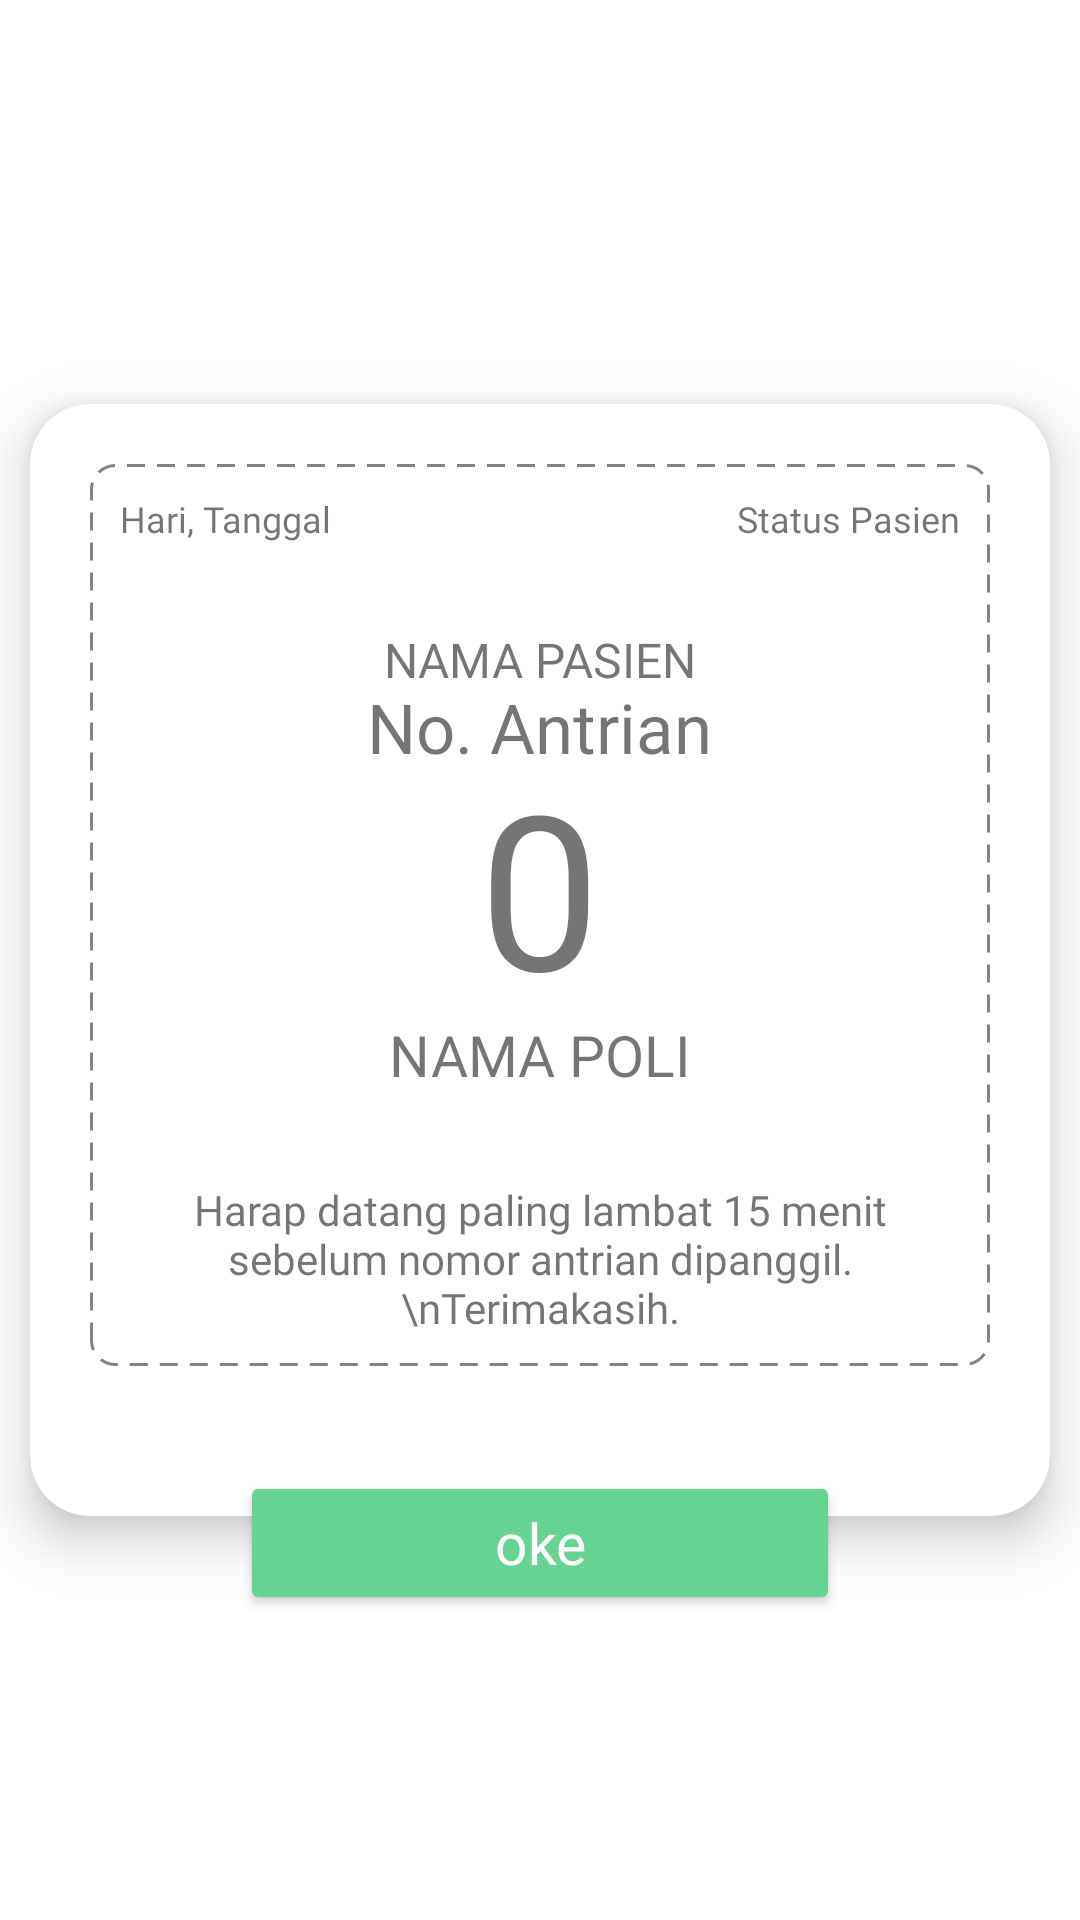

Produce the Android XML layout that renders to this screen, including the resource entries it uses.
<!-- AndroidManifest.xml: application theme CusTheme -->
<!-- res/layout/queue_dialog.xml -->
<?xml version="1.0" encoding="utf-8"?>
<androidx.constraintlayout.widget.ConstraintLayout xmlns:android="http://schemas.android.com/apk/res/android"
    xmlns:tools="http://schemas.android.com/tools"
    android:layout_width="match_parent"
    android:layout_height="match_parent"
    xmlns:app="http://schemas.android.com/apk/res-auto"
    android:id="@+id/queue_dialog">

    <RelativeLayout
        android:id="@+id/queue_container"
        android:layout_width="match_parent"
        android:layout_height="wrap_content"
        app:layout_constraintEnd_toEndOf="parent"
        app:layout_constraintStart_toStartOf="parent"
        app:layout_constraintTop_toTopOf="parent"
        app:layout_constraintBottom_toBottomOf="parent">

        <androidx.cardview.widget.CardView
            android:layout_width="match_parent"
            android:layout_height="wrap_content"
            android:layout_marginStart="10dp"
            android:layout_marginTop="55dp"
            android:layout_marginEnd="10dp"
            android:layout_marginBottom="55dp"
            android:backgroundTint="#FFFFFF"
            app:cardCornerRadius="20dp"
            app:cardElevation="10dp"
            app:contentPadding="20dp">

            <LinearLayout
                android:layout_width="match_parent"
                android:layout_height="wrap_content"
                android:layout_marginBottom="30dp"
                android:background="@drawable/bg_dashes_box"
                android:orientation="vertical"
                android:padding="10dp">

                <RelativeLayout
                    android:layout_width="match_parent"
                    android:layout_height="wrap_content"
                    android:layout_marginBottom="30dp">

                    <TextView
                        android:id="@+id/ticket_date"
                        android:layout_width="wrap_content"
                        android:layout_height="wrap_content"
                        android:layout_alignParentStart="true"
                        android:fontFamily="@font/poppins"
                        android:text="Hari, Tanggal"
                        android:textSize="12sp" />

                    <TextView
                        android:id="@+id/ticket_patient_status"
                        android:layout_width="wrap_content"
                        android:layout_height="wrap_content"
                        android:layout_alignParentEnd="true"
                        android:fontFamily="@font/poppins"
                        android:text="Status Pasien"
                        android:textSize="12sp" />

                </RelativeLayout>

                <TextView
                    android:id="@+id/ticket_patient_name"
                    android:layout_width="wrap_content"
                    android:layout_height="wrap_content"
                    android:layout_gravity="center"
                    android:fontFamily="@font/poppins_bold"
                    android:includeFontPadding="false"
                    android:text="Nama Pasien"
                    android:textAllCaps="true"
                    android:textSize="16sp" />

                <TextView
                    android:layout_width="wrap_content"
                    android:layout_height="wrap_content"
                    android:layout_gravity="center"
                    android:fontFamily="@font/poppins_bold"
                    android:includeFontPadding="false"
                    android:text="No. Antrian"
                    android:textSize="23sp" />

                <TextView
                    android:id="@+id/ticket_queue"
                    android:layout_width="wrap_content"
                    android:layout_height="wrap_content"
                    android:layout_gravity="center"
                    android:fontFamily="@font/poppins_bold"
                    android:includeFontPadding="false"
                    android:text="0"
                    android:textSize="72sp" />

                <TextView
                    android:id="@+id/ticket_poly_name"
                    android:layout_width="wrap_content"
                    android:layout_height="wrap_content"
                    android:layout_gravity="center"
                    android:fontFamily="@font/poppins_bold"
                    android:includeFontPadding="false"
                    android:text="Nama Poli"
                    android:textAllCaps="true"
                    android:textSize="19sp" />












                <TextView
                    android:layout_width="match_parent"
                    android:layout_height="wrap_content"
                    android:layout_marginTop="30dp"
                    android:fontFamily="@font/poppins"
                    android:gravity="center"
                    android:text="Harap datang paling lambat 15 menit sebelum nomor antrian dipanggil. \nTerimakasih."
                    android:textSize="14sp" />

            </LinearLayout>

        </androidx.cardview.widget.CardView>

    </RelativeLayout>

    <Button
        android:id="@+id/btn_oke"
        android:layout_width="200dp"
        android:layout_height="wrap_content"
        android:layout_marginBottom="22dp"
        android:backgroundTint="#67D393"
        android:elevation="20dp"
        android:fontFamily="@font/poppins_bold"
        android:paddingTop="10dp"
        android:paddingBottom="10dp"
        android:text="oke"
        android:textAllCaps="false"
        android:textColor="#FFFFFF"
        android:textSize="19sp"
        app:cornerRadius="15dp"
        app:layout_constraintBottom_toBottomOf="@id/queue_container"
        app:layout_constraintEnd_toEndOf="@id/queue_container"
        app:layout_constraintStart_toStartOf="@id/queue_container"
        app:rippleColor="#98F3BD"/>

</androidx.constraintlayout.widget.ConstraintLayout>
<!-- resources referenced by this layout -->
<resources>
  <!-- drawable bg_dashes_box (drawable) -->
  <?xml version="1.0" encoding="utf-8"?>
  <shape xmlns:android="http://schemas.android.com/apk/res/android"
      android:shape="rectangle">
      <solid android:color="#FFFFFF"/>
      <corners android:radius="8dp"/>
      <stroke android:color="#838383" android:width="1dp" android:dashGap="4dp" android:dashWidth="6dp"/>
  </shape>
  <style name="CusTheme" parent="Theme.MaterialComponents.Light.NoActionBar">
          <item name="android:windowLayoutInDisplayCutoutMode" tools:targetApi="o_mr1">shortEdges</item>
          <item name="android:windowTranslucentStatus">true</item>
          <item name="android:windowTranslucentNavigation">true</item>
          <item name="android:windowLightStatusBar">true</item>
          <item name="android:popupMenuStyle">@style/PopupMenu</item>
      </style>
  <style name="PopupMenu" parent="Widget.AppCompat.Light.PopupMenu">
          <item name="android:popupBackground">#FFFFFF</item>
      </style>
</resources>
